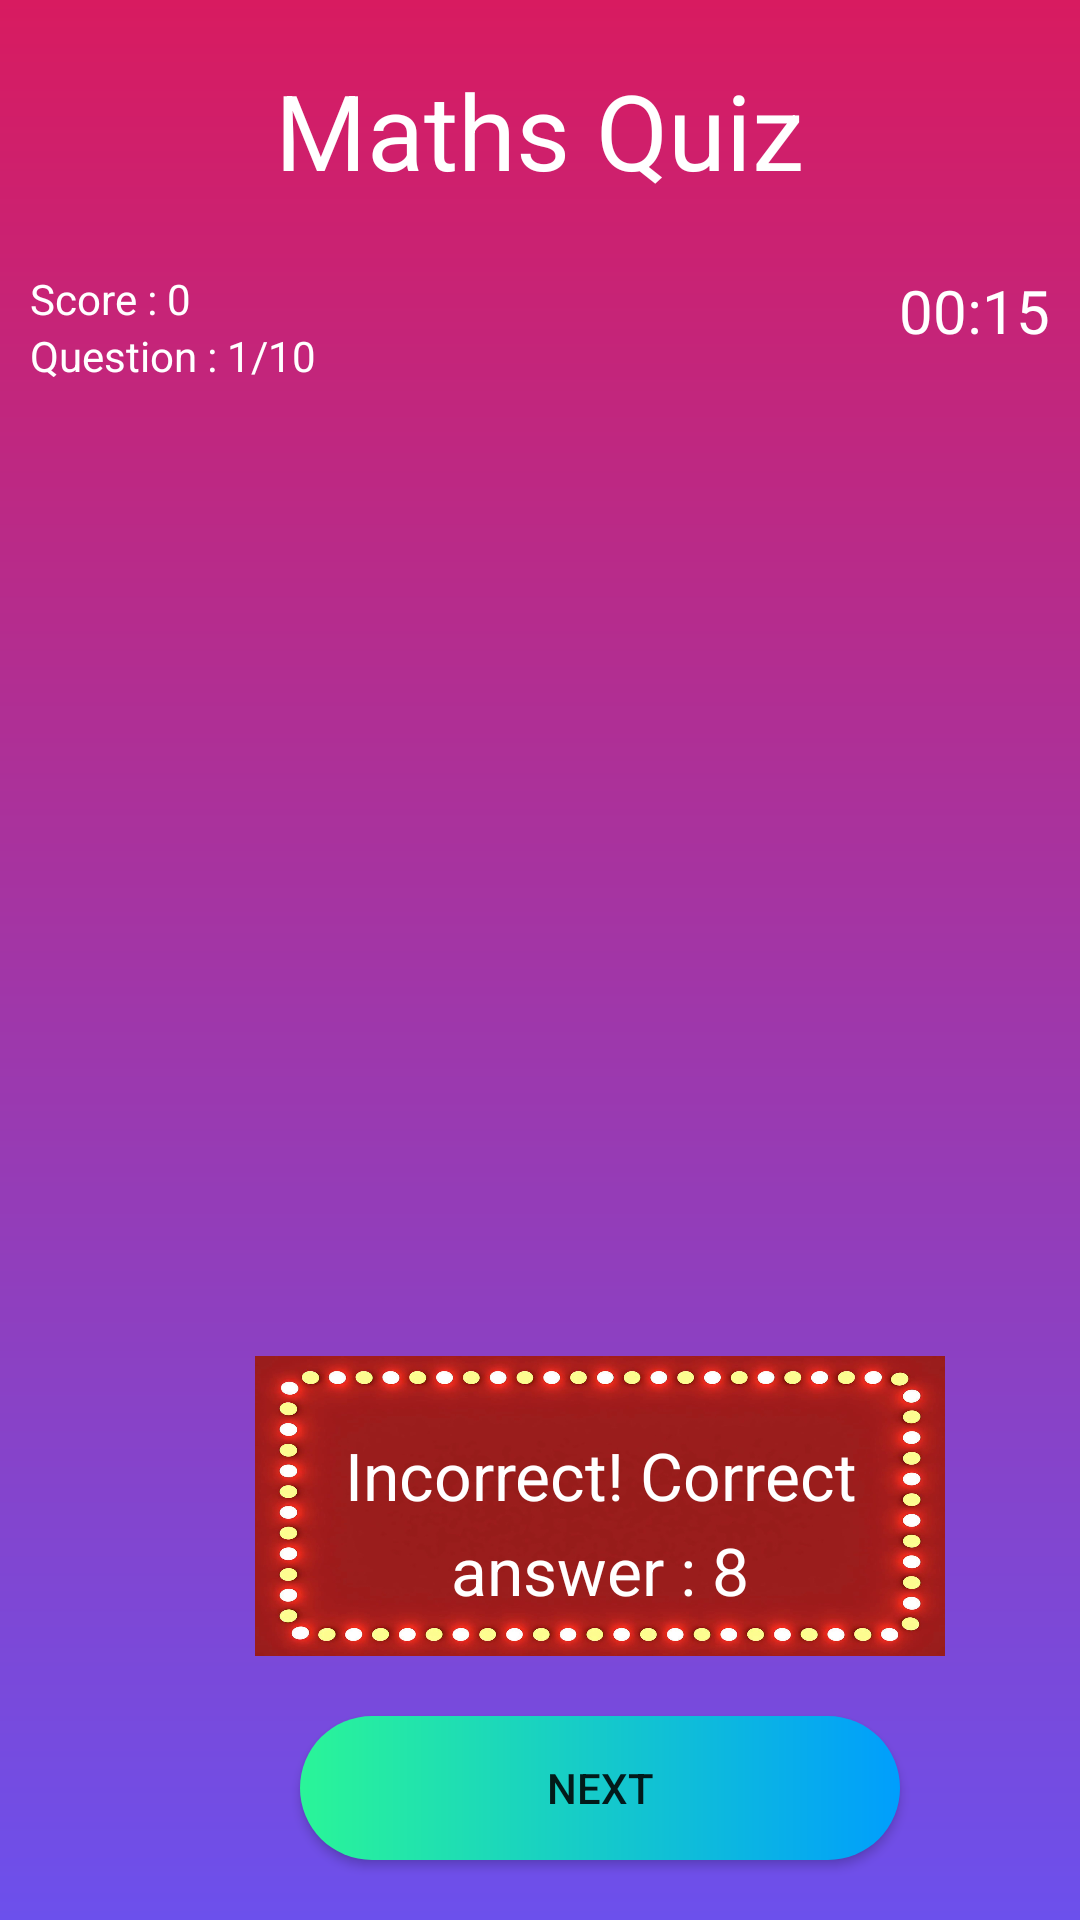

Reconstruct the res/layout file that produces this screen, plus the resources it refers to.
<!-- AndroidManifest.xml: application theme AppTheme -->
<!-- res/layout/activity_incorrect.xml -->
<?xml version="1.0" encoding="utf-8"?>

<RelativeLayout
    xmlns:android="http://schemas.android.com/apk/res/android"
    xmlns:tools="http://schemas.android.com/tools"
    xmlns:app="http://schemas.android.com/apk/res-auto"
    android:layout_width="match_parent"
    android:layout_height="match_parent"
    android:orientation="vertical"
    android:background="@drawable/background"
    tools:context=".MainActivity">

    <TextView
        android:id="@+id/textScreen"
        android:layout_marginTop="20dp"
        android:textSize="35sp"
        android:layout_gravity="center"
        android:layout_centerHorizontal="true"
        android:textColor="#FFF"
        android:layout_width="wrap_content"
        android:layout_height="wrap_content"
        android:text="Maths Quiz"
        app:layout_constraintBottom_toBottomOf="parent"
        app:layout_constraintLeft_toLeftOf="parent"
        app:layout_constraintRight_toRightOf="parent"
        app:layout_constraintTop_toTopOf="parent"/>



    <TextView
        android:id="@+id/text_view_score"
        android:layout_marginLeft="10dp"
        android:layout_marginTop="90dp"
        android:layout_width="wrap_content"
        android:layout_height="wrap_content"
        android:text="Score : 0"
        android:textColor="#FFF"/>

    <TextView
        android:id="@+id/text_view_question_count"
        android:layout_marginLeft="10dp"
        android:layout_width="wrap_content"
        android:layout_height="wrap_content"
        android:text="Question : 1/10"
        android:layout_below="@id/text_view_score"
        android:textColor="#FFF"/>

    <TextView
        android:id="@+id/text_view_countdown"
        android:layout_width="wrap_content"
        android:layout_height="wrap_content"
        android:layout_marginRight="10dp"
        android:textSize="20sp"
        android:text="00:15"
        android:textColor="#FFF"
        android:layout_marginTop="90dp"
        android:layout_alignParentRight="true"
        />

    <ImageView
        android:id="@+id/sademoji"
        android:layout_width="283dp"
        android:layout_height="322dp"
        android:layout_marginLeft="60dp"
        android:layout_marginTop="120dp"
        android:src="@drawable/sad" />

    <LinearLayout
        android:id="@+id/incorrect"
        android:layout_marginTop="10dp"
        android:layout_marginLeft="85dp"
        android:layout_gravity="center"
        android:background="@drawable/red"
        android:orientation="vertical"
        android:layout_width="230dp"
        android:layout_height="100dp"
        android:layout_below="@+id/sademoji">
        <TextView
            android:textAlignment="center"
            android:id="@+id/textQuestion"
            android:layout_marginTop="25dp"
            android:layout_gravity="center"
            android:textColor="#FFF"
            android:textSize="22sp"
            android:layout_width="200dp"
            android:lineSpacingExtra="6dp"
            android:layout_height="wrap_content"
            android:text="Incorrect! Correct answer : 8"/>

    </LinearLayout>




    <Button
        android:id="@+id/next"
        android:layout_width="200dp"
        android:layout_height="wrap_content"
        android:layout_marginTop="20dp"
        android:layout_marginLeft="100dp"
        android:background="@drawable/buttondesign"
        android:layout_below="@id/incorrect"
        android:text="Next"/>





</RelativeLayout>
<!-- resources referenced by this layout -->
<resources>
  <!-- drawable background (drawable) -->
  <?xml version="1.0" encoding="utf-8"?>
  
  <shape xmlns:android="http://schemas.android.com/apk/res/android">
  
      <gradient
          android:startColor="@color/colorAccent"
          android:endColor="#6C50EC"
          android:angle="270"
          />
  </shape>
  <!-- drawable buttondesign (drawable) -->
  <?xml version="1.0" encoding="utf-8"?>
  
  <shape xmlns:android="http://schemas.android.com/apk/res/android" android:shape="rectangle">
  
      <gradient android:startColor="#2AF598" android:endColor="#009EFD" android:type="linear"/>
      <corners android:radius="50dp"/>
  </shape>
  <!-- drawable red: png bitmap (drawable, 641227 bytes) -->
  <style name="AppTheme" parent="Theme.AppCompat.Light.NoActionBar">
          
          <item name="colorPrimary">@color/colorPrimary</item>
          <item name="colorPrimaryDark">@color/colorPrimaryDark</item>
          <item name="colorAccent">@color/colorAccent</item>
      </style>
  <color name="colorAccent">#D81B60</color>
  <color name="colorPrimary">#008577</color>
  <color name="colorPrimaryDark">#00574B</color>
</resources>
